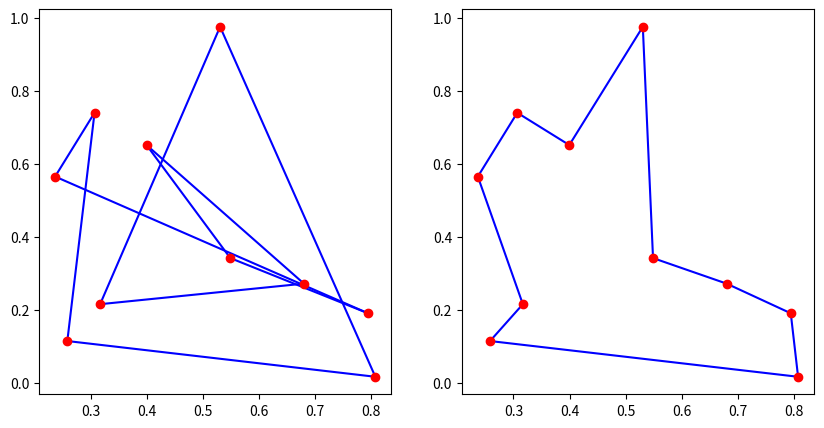

The script that saved this image:
import numpy
import matplotlib.pyplot as plt


class Coordinate:
    def __init__(self, x, y):
        self.x = x
        self.y = y

    @staticmethod
    def get_distance(a, b):
        return numpy.sqrt(numpy.abs(a.x - b.x) + numpy.abs(a.y - b.y))

    @staticmethod
    def get_total_distance(coords):
        dist = 0
        for first, second in zip(coords[:-1], coords[1:]):
            dist += Coordinate.get_distance(first, second)
        dist += Coordinate.get_distance(coords[0], coords[-1]),
        return dist

if __name__ == '__main__':
    # Fill up the coordinates
    coords = []
    for i in range(10): # You set the number here
        coords.append(Coordinate(numpy.random.uniform(), numpy.random.uniform())),

    # Plot
    fig = plt.figure(figsize=(10, 5))
    ax1 = fig.add_subplot(121)
    ax2 = fig.add_subplot(122)
    for first, second in zip(coords[:-1], coords[1:]):
        ax1.plot([first.x, second.x], [first.y, second.y], 'b')
    ax1.plot([coords[0].x, coords[-1].x], [coords[0].y, coords[-1].y], 'b')
    for c in coords:
        ax1.plot(c.x, c.y, 'ro')

    # Simulated annealing algorithm
    cost0 = Coordinate.get_total_distance(coords)

    T = 30  # Set
    factor = 0.99  # Set
    T_init = T
    for i in range(1000):  # Set
        print(i, 'cost =', cost0)

        T = T * factor
        for j in range(100):  # Set
            # Exchange two coordinates and get a new neighbour solution
            r1, r2 = numpy.random.randint(0, len(coords), size=2)

            temp = coords[r1]
            coords[r1] = coords[r2]
            coords[r2] = temp

            # Get the new cost
            cost1 = Coordinate.get_total_distance(coords)

            if cost1 < cost0:
                cost0 = cost1
            else:
                x = numpy.random.uniform()
                if x < numpy.exp((cost0 - cost1) / T):
                    cost0 = cost1
                else:
                    temp = coords[r1]
                    coords[r1] = coords[r2]
                    coords[r2] = temp

    # Plot the result
    for first, second in zip(coords[:-1], coords[1:]):
        ax2.plot([first.x, second.x], [first.y, second.y], 'b')
    ax2.plot([coords[0].x, coords[-1].x], [coords[0].y, coords[-1].y], 'b')
    for c in coords:
        ax2.plot(c.x, c.y, 'ro')

    plt.show()
